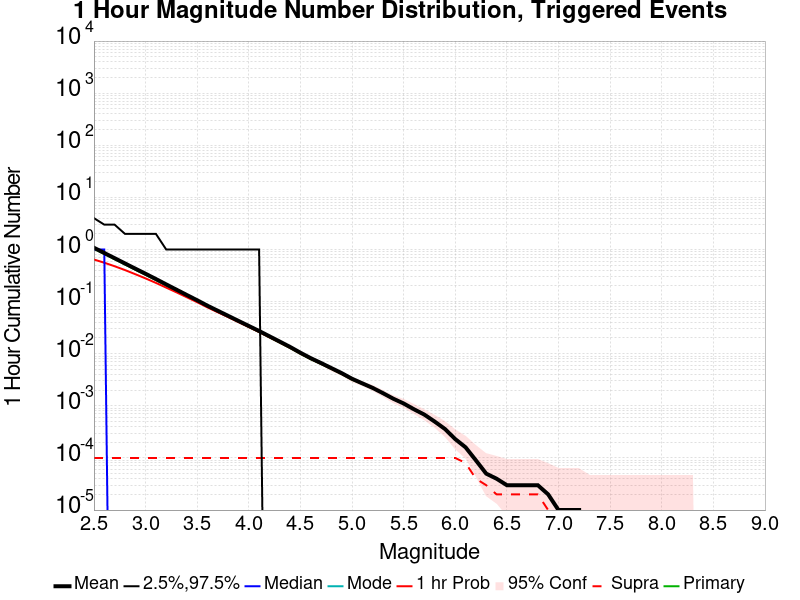

The data file committed next to this chart (first rows):
Mag, Mean, 2.5 %ile, 97.5 %ile, Median, Mode, 1 hr Probability, 1 hr Supra-Seis Prob, Primary Aftershocks Mean
2.5, 1.081, 0.0, 4.0, 1.0, 0.0, 0.6424, 1.0E-4, 1.033
2.6, 0.8588, 0.0, 3.0, 1.0, 0.0, 0.5581, 1.0E-4, 0.8197
2.7, 0.6824, 0.0, 3.0, 0.0, 0.0, 0.4776, 1.0E-4, 0.651
2.8, 0.5414, 0.0, 2.0, 0.0, 0.0, 0.4038, 1.0E-4, 0.5168
2.9, 0.4295, 0.0, 2.0, 0.0, 0.0, 0.3364, 1.0E-4, 0.4102
3.0, 0.3424, 0.0, 2.0, 0.0, 0.0, 0.2789, 1.0E-4, 0.3271
3.1, 0.2715, 0.0, 2.0, 0.0, 0.0, 0.2289, 1.0E-4, 0.2596
3.2, 0.2141, 0.0, 1.0, 0.0, 0.0, 0.1857, 1.0E-4, 0.2048
3.3, 0.1693, 0.0, 1.0, 0.0, 0.0, 0.1506, 1.0E-4, 0.1622
3.4, 0.1339, 0.0, 1.0, 0.0, 0.0, 0.1211, 1.0E-4, 0.1282
3.5, 0.1062, 0.0, 1.0, 0.0, 0.0, 0.09744, 1.0E-4, 0.1017
3.6, 0.08344, 0.0, 1.0, 0.0, 0.0, 0.07736, 1.0E-4, 0.07998
3.7, 0.06669, 0.0, 1.0, 0.0, 0.0, 0.06245, 1.0E-4, 0.06396
3.8, 0.05334, 0.0, 1.0, 0.0, 0.0, 0.05046, 1.0E-4, 0.05125
3.9, 0.04263, 0.0, 1.0, 0.0, 0.0, 0.0405, 1.0E-4, 0.04094
4.0, 0.03413, 0.0, 1.0, 0.0, 0.0, 0.03253, 1.0E-4, 0.03267
4.1, 0.02733, 0.0, 1.0, 0.0, 0.0, 0.02611, 1.0E-4, 0.02615
4.2, 0.02161, 0.0, 0.0, 0.0, 0.0, 0.02068, 1.0E-4, 0.02067
4.3, 0.0171, 0.0, 0.0, 0.0, 0.0, 0.01644, 1.0E-4, 0.01634
4.4, 0.0135, 0.0, 0.0, 0.0, 0.0, 0.01299, 1.0E-4, 0.01288
4.5, 0.01045, 0.0, 0.0, 0.0, 0.0, 0.01012, 1.0E-4, 0.00998
4.6, 0.00822, 0.0, 0.0, 0.0, 0.0, 0.00794, 1.0E-4, 0.00784
4.7, 0.00663, 0.0, 0.0, 0.0, 0.0, 0.00641, 1.0E-4, 0.00636
4.8, 0.0053, 0.0, 0.0, 0.0, 0.0, 0.00515, 1.0E-4, 0.00511
4.9, 0.00424, 0.0, 0.0, 0.0, 0.0, 0.00411, 1.0E-4, 0.00407
5.0, 0.00331, 0.0, 0.0, 0.0, 0.0, 0.00323, 1.0E-4, 0.00317
5.1, 0.0027, 0.0, 0.0, 0.0, 0.0, 0.00266, 1.0E-4, 0.00263
5.2, 0.00221, 0.0, 0.0, 0.0, 0.0, 0.00219, 1.0E-4, 0.00216
5.3, 0.00175, 0.0, 0.0, 0.0, 0.0, 0.00174, 1.0E-4, 0.00172
5.4, 0.00137, 0.0, 0.0, 0.0, 0.0, 0.00137, 1.0E-4, 0.00135
5.5, 0.00111, 0.0, 0.0, 0.0, 0.0, 0.00111, 1.0E-4, 0.0011
5.6, 8.6E-4, 0.0, 0.0, 0.0, 0.0, 8.6E-4, 1.0E-4, 8.5E-4
5.7, 6.8E-4, 0.0, 0.0, 0.0, 0.0, 6.8E-4, 1.0E-4, 6.7E-4
5.8, 5.0E-4, 0.0, 0.0, 0.0, 0.0, 5.0E-4, 1.0E-4, 4.9E-4
5.9, 3.6E-4, 0.0, 0.0, 0.0, 0.0, 3.6E-4, 1.0E-4, 3.6E-4
6.0, 2.3E-4, 0.0, 0.0, 0.0, 0.0, 2.3E-4, 1.0E-4, 2.3E-4
6.1, 1.6E-4, 0.0, 0.0, 0.0, 0.0, 1.6E-4, 8.0E-5, 1.6E-4
6.2, 9.0E-5, 0.0, 0.0, 0.0, 0.0, 9.0E-5, 4.0E-5, 9.0E-5
6.3, 5.0E-5, 0.0, 0.0, 0.0, 0.0, 5.0E-5, 3.0E-5, 5.0E-5
6.4, 4.0E-5, 0.0, 0.0, 0.0, 0.0, 4.0E-5, 2.0E-5, 4.0E-5
6.5, 3.0E-5, 0.0, 0.0, 0.0, 0.0, 3.0E-5, 2.0E-5, 3.0E-5
6.6, 3.0E-5, 0.0, 0.0, 0.0, 0.0, 3.0E-5, 2.0E-5, 3.0E-5
6.7, 3.0E-5, 0.0, 0.0, 0.0, 0.0, 3.0E-5, 2.0E-5, 3.0E-5
6.8, 3.0E-5, 0.0, 0.0, 0.0, 0.0, 3.0E-5, 2.0E-5, 3.0E-5
6.9, 2.0E-5, 0.0, 0.0, 0.0, 0.0, 2.0E-5, 1.0E-5, 2.0E-5
7.0, 1.0E-5, 0.0, 0.0, 0.0, 0.0, 1.0E-5, 1.0E-5, 1.0E-5
7.1, 1.0E-5, 0.0, 0.0, 0.0, 0.0, 1.0E-5, 1.0E-5, 1.0E-5
7.2, 1.0E-5, 0.0, 0.0, 0.0, 0.0, 1.0E-5, 1.0E-5, 1.0E-5
7.3, 0.0, 0.0, 0.0, 0.0, 0.0, 0.0, 0.0, 0.0
7.4, 0.0, 0.0, 0.0, 0.0, 0.0, 0.0, 0.0, 0.0
7.5, 0.0, 0.0, 0.0, 0.0, 0.0, 0.0, 0.0, 0.0
7.6, 0.0, 0.0, 0.0, 0.0, 0.0, 0.0, 0.0, 0.0
7.7, 0.0, 0.0, 0.0, 0.0, 0.0, 0.0, 0.0, 0.0
7.8, 0.0, 0.0, 0.0, 0.0, 0.0, 0.0, 0.0, 0.0
7.9, 0.0, 0.0, 0.0, 0.0, 0.0, 0.0, 0.0, 0.0
8.0, 0.0, 0.0, 0.0, 0.0, 0.0, 0.0, 0.0, 0.0
8.1, 0.0, 0.0, 0.0, 0.0, 0.0, 0.0, 0.0, 0.0
8.2, 0.0, 0.0, 0.0, 0.0, 0.0, 0.0, 0.0, 0.0
8.3, 0.0, 0.0, 0.0, 0.0, 0.0, 0.0, 0.0, 0.0
8.4, 0.0, 0.0, 0.0, 0.0, 0.0, 0.0, 0.0, 0.0
... 6 more rows
